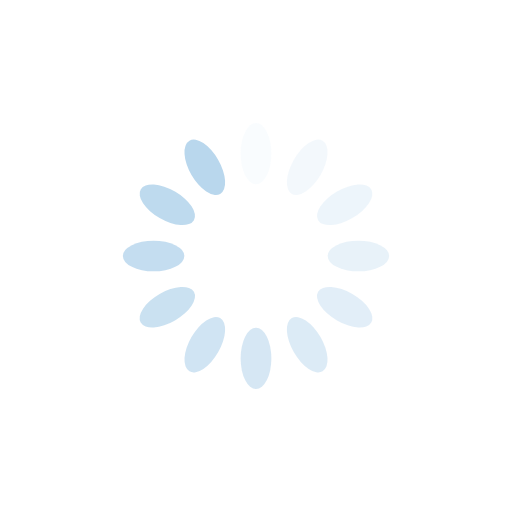
t = 0.00 s
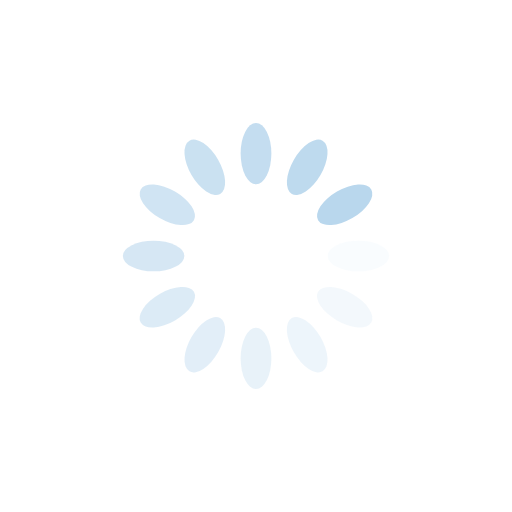
t = 0.25 s
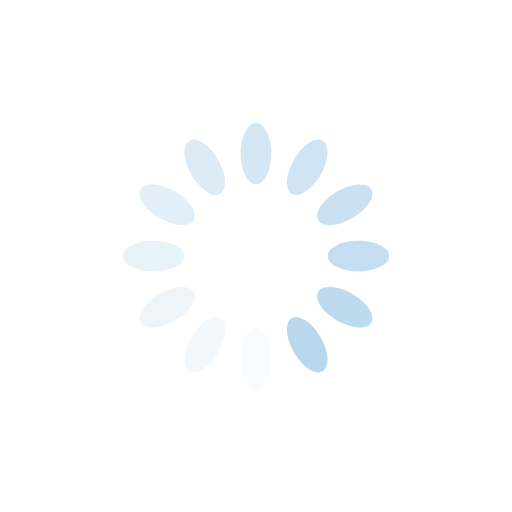
t = 0.50 s
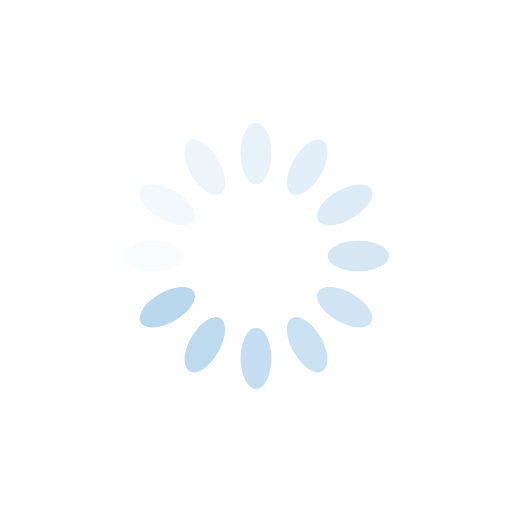
t = 0.75 s

The animated SVG that drew these frames (rendered in a browser with its animation timeline set to each time). Animation: 12 SMIL elements (animate=12); one cycle of 1.00 s, repeats indefinitely.

<?xml version="1.0" encoding="utf-8"?>
<svg xmlns="http://www.w3.org/2000/svg" xmlns:xlink="http://www.w3.org/1999/xlink" style="margin: auto; background: transparent; display: block; shape-rendering: auto;" width="200px" height="200px" viewBox="0 0 100 100" preserveAspectRatio="xMidYMid">
<g transform="rotate(0 50 50)">
  <rect x="47" y="24" rx="3" ry="6" width="6" height="12" fill="rgb(185, 215, 237)">
    <animate attributeName="opacity" values="1;0" keyTimes="0;1" dur="1s" begin="-0.9166666666666666s" repeatCount="indefinite"></animate>
  </rect>
</g><g transform="rotate(30 50 50)">
  <rect x="47" y="24" rx="3" ry="6" width="6" height="12" fill="rgb(185, 215, 237)">
    <animate attributeName="opacity" values="1;0" keyTimes="0;1" dur="1s" begin="-0.8333333333333334s" repeatCount="indefinite"></animate>
  </rect>
</g><g transform="rotate(60 50 50)">
  <rect x="47" y="24" rx="3" ry="6" width="6" height="12" fill="rgb(185, 215, 237)">
    <animate attributeName="opacity" values="1;0" keyTimes="0;1" dur="1s" begin="-0.75s" repeatCount="indefinite"></animate>
  </rect>
</g><g transform="rotate(90 50 50)">
  <rect x="47" y="24" rx="3" ry="6" width="6" height="12" fill="rgb(185, 215, 237)">
    <animate attributeName="opacity" values="1;0" keyTimes="0;1" dur="1s" begin="-0.6666666666666666s" repeatCount="indefinite"></animate>
  </rect>
</g><g transform="rotate(120 50 50)">
  <rect x="47" y="24" rx="3" ry="6" width="6" height="12" fill="rgb(185, 215, 237)">
    <animate attributeName="opacity" values="1;0" keyTimes="0;1" dur="1s" begin="-0.5833333333333334s" repeatCount="indefinite"></animate>
  </rect>
</g><g transform="rotate(150 50 50)">
  <rect x="47" y="24" rx="3" ry="6" width="6" height="12" fill="rgb(185, 215, 237)">
    <animate attributeName="opacity" values="1;0" keyTimes="0;1" dur="1s" begin="-0.5s" repeatCount="indefinite"></animate>
  </rect>
</g><g transform="rotate(180 50 50)">
  <rect x="47" y="24" rx="3" ry="6" width="6" height="12" fill="rgb(185, 215, 237)">
    <animate attributeName="opacity" values="1;0" keyTimes="0;1" dur="1s" begin="-0.4166666666666667s" repeatCount="indefinite"></animate>
  </rect>
</g><g transform="rotate(210 50 50)">
  <rect x="47" y="24" rx="3" ry="6" width="6" height="12" fill="rgb(185, 215, 237)">
    <animate attributeName="opacity" values="1;0" keyTimes="0;1" dur="1s" begin="-0.3333333333333333s" repeatCount="indefinite"></animate>
  </rect>
</g><g transform="rotate(240 50 50)">
  <rect x="47" y="24" rx="3" ry="6" width="6" height="12" fill="rgb(185, 215, 237)">
    <animate attributeName="opacity" values="1;0" keyTimes="0;1" dur="1s" begin="-0.25s" repeatCount="indefinite"></animate>
  </rect>
</g><g transform="rotate(270 50 50)">
  <rect x="47" y="24" rx="3" ry="6" width="6" height="12" fill="rgb(185, 215, 237)">
    <animate attributeName="opacity" values="1;0" keyTimes="0;1" dur="1s" begin="-0.16666666666666666s" repeatCount="indefinite"></animate>
  </rect>
</g><g transform="rotate(300 50 50)">
  <rect x="47" y="24" rx="3" ry="6" width="6" height="12" fill="rgb(185, 215, 237)">
    <animate attributeName="opacity" values="1;0" keyTimes="0;1" dur="1s" begin="-0.08333333333333333s" repeatCount="indefinite"></animate>
  </rect>
</g><g transform="rotate(330 50 50)">
  <rect x="47" y="24" rx="3" ry="6" width="6" height="12" fill="rgb(185, 215, 237)">
    <animate attributeName="opacity" values="1;0" keyTimes="0;1" dur="1s" begin="0s" repeatCount="indefinite"></animate>
  </rect>
</g>
<!-- [ldio] generated by https://loading.io/ --></svg>
